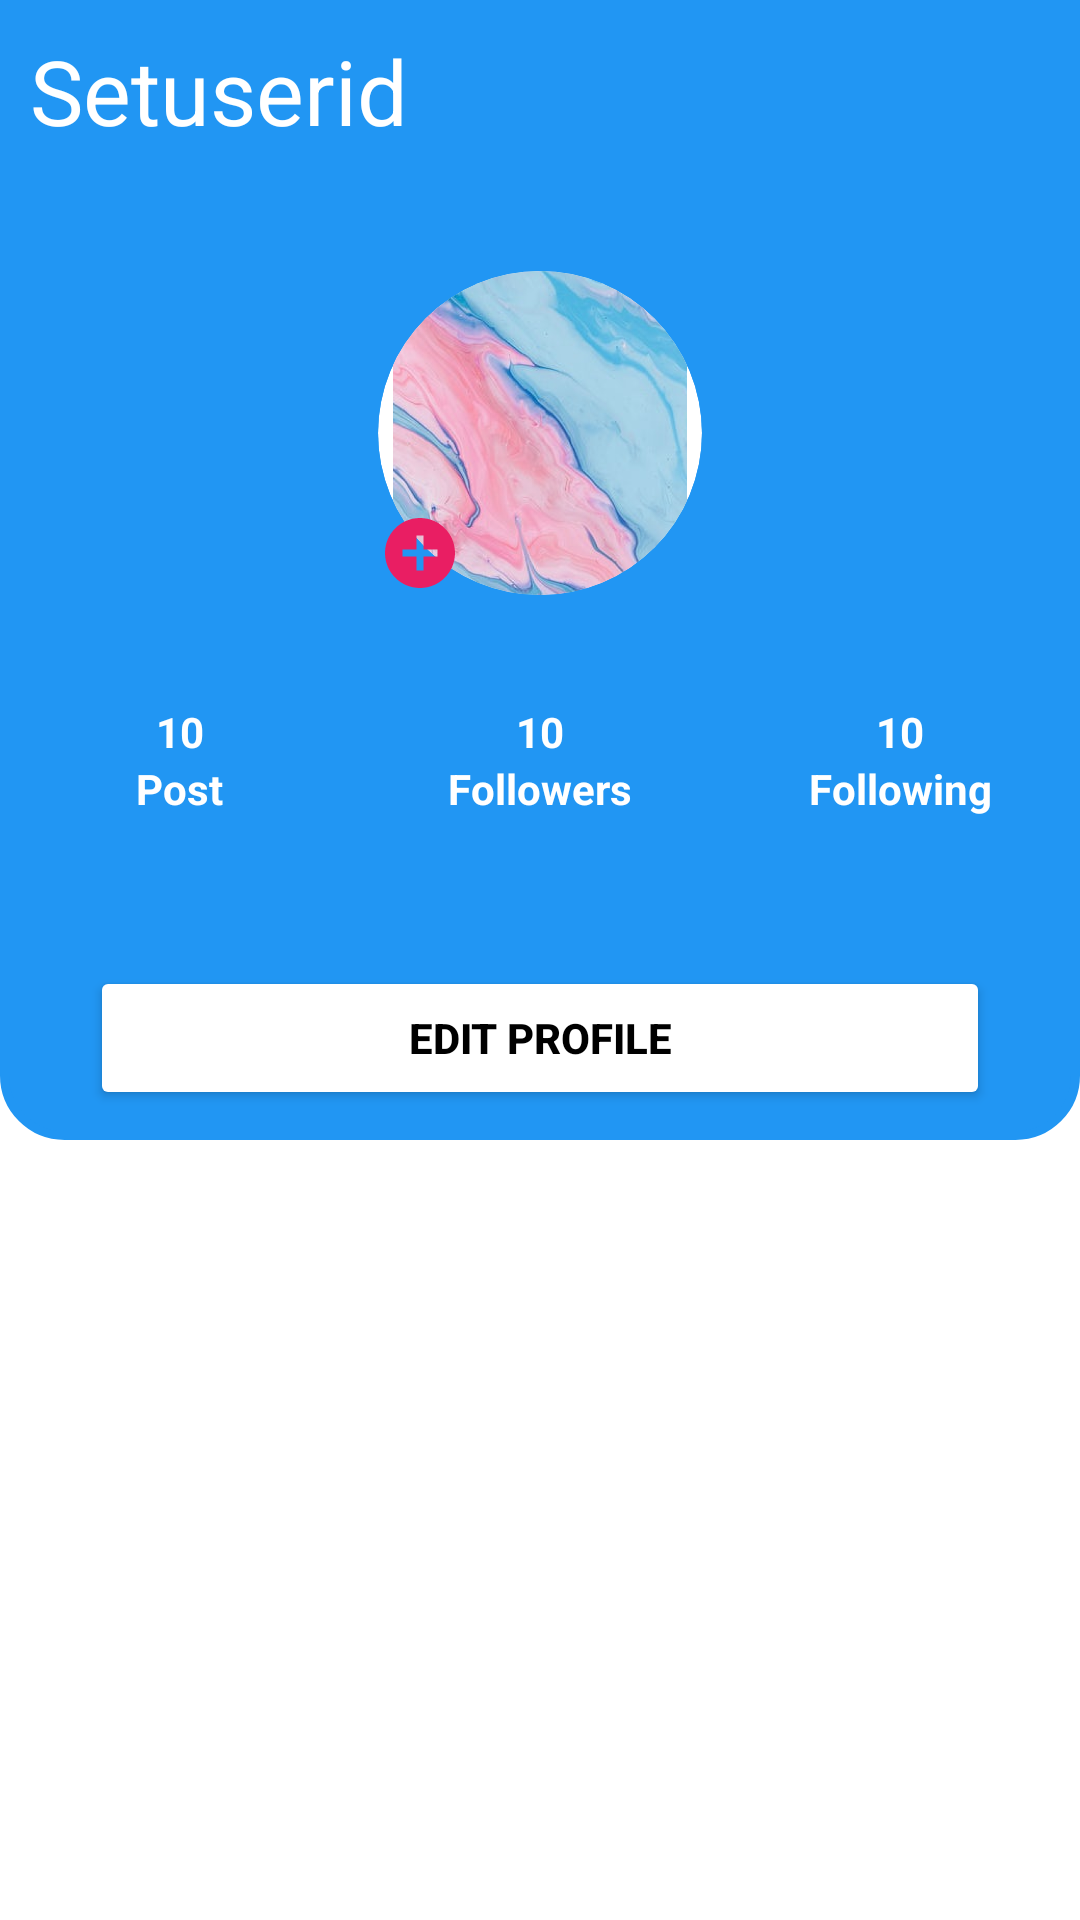

Layout XML and referenced resources for this Android screen:
<!-- AndroidManifest.xml: application theme Theme.ImageSearchApp -->
<!-- res/layout/fragment_my_list.xml -->
<?xml version="1.0" encoding="utf-8"?>
<androidx.constraintlayout.widget.ConstraintLayout xmlns:android="http://schemas.android.com/apk/res/android"
    xmlns:app="http://schemas.android.com/apk/res-auto"
    xmlns:tools="http://schemas.android.com/tools"
    android:layout_width="match_parent"
    android:layout_height="match_parent"
    android:background="@color/white"
    tools:context=".ui.view.MyList">

    <ScrollView
        android:layout_width="match_parent"
        android:layout_height="match_parent"
        android:orientation="vertical">

        <androidx.constraintlayout.widget.ConstraintLayout
            android:layout_width="match_parent"
            android:layout_height="match_parent">

            <FrameLayout
                android:id="@+id/frame_layout"
                android:layout_width="match_parent"
                android:layout_height="380dp"
                android:background="@drawable/layout_bg"
                app:layout_constraintEnd_toEndOf="parent"
                app:layout_constraintStart_toStartOf="parent"
                app:layout_constraintTop_toTopOf="parent">

                <androidx.constraintlayout.widget.ConstraintLayout
                    android:layout_width="match_parent"
                    android:layout_height="match_parent">

                    <TextView
                        android:id="@+id/tv_id_list"
                        android:layout_width="wrap_content"
                        android:layout_height="wrap_content"
                        android:padding="10dp"
                        android:text="Setuserid"
                        android:textColor="@color/white"
                        android:textSize="30sp"
                        app:layout_constraintStart_toStartOf="parent"
                        app:layout_constraintTop_toTopOf="parent" />

                    <FrameLayout
                        android:id="@+id/frame_profile"
                        android:layout_width="wrap_content"
                        android:layout_height="wrap_content"
                        android:layout_marginTop="30dp"
                        app:layout_constraintEnd_toEndOf="parent"
                        app:layout_constraintStart_toStartOf="parent"
                        app:layout_constraintTop_toBottomOf="@id/tv_id_list">

                        <ImageView
                            android:id="@+id/user_image"
                            android:layout_width="108dp"
                            android:layout_height="108dp"
                            android:background="@drawable/profile_mylist"
                            android:clipToOutline="true"
                            android:scaleType="centerCrop"
                            android:src="@drawable/pasted_graphic" />

                        <ImageView
                            android:layout_width="28dp"
                            android:layout_height="28dp"
                            android:layout_gravity="bottom"
                            android:backgroundTint="#3F51B5"
                            android:src="@drawable/ic_baseline_add_circle_24" />
                    </FrameLayout>

                    <LinearLayout
                        android:layout_width="match_parent"
                        android:layout_height="wrap_content"
                        android:layout_marginTop="36dp"
                        android:gravity="center_horizontal"
                        android:orientation="horizontal"
                        android:weightSum="3"
                        app:layout_constraintEnd_toEndOf="parent"
                        app:layout_constraintHorizontal_bias="0.582"
                        app:layout_constraintStart_toStartOf="parent"
                        app:layout_constraintTop_toBottomOf="@+id/frame_profile">

                        <androidx.constraintlayout.widget.ConstraintLayout
                            android:layout_width="61dp"
                            android:layout_height="wrap_content"
                            android:layout_gravity="center"
                            android:layout_weight="1">

                            <TextView
                                android:id="@+id/tv_post_count"
                                android:layout_width="wrap_content"
                                android:layout_height="wrap_content"
                                android:text="10"
                                android:textColor="@color/white"
                                android:textStyle="bold"
                                app:layout_constraintEnd_toEndOf="parent"
                                app:layout_constraintStart_toStartOf="parent"
                                app:layout_constraintTop_toTopOf="parent" />

                            <TextView
                                android:id="@+id/tv_post"
                                android:layout_width="wrap_content"
                                android:layout_height="wrap_content"
                                android:text="Post"
                                android:textColor="@color/white"
                                android:textStyle="bold"
                                app:layout_constraintEnd_toEndOf="parent"
                                app:layout_constraintStart_toStartOf="parent"
                                app:layout_constraintTop_toBottomOf="@+id/tv_post_count" />

                        </androidx.constraintlayout.widget.ConstraintLayout>

                        <androidx.constraintlayout.widget.ConstraintLayout
                            android:layout_width="wrap_content"
                            android:layout_height="wrap_content"
                            android:layout_gravity="center_horizontal"
                            android:layout_weight="1">

                            <TextView
                                android:id="@+id/tv_follow_count"
                                android:layout_width="wrap_content"
                                android:layout_height="wrap_content"
                                android:text="10"
                                android:textColor="@color/white"
                                android:textStyle="bold"
                                app:layout_constraintEnd_toEndOf="parent"
                                app:layout_constraintStart_toStartOf="parent"
                                app:layout_constraintTop_toTopOf="parent" />

                            <TextView
                                android:id="@+id/tv_follow"
                                android:layout_width="wrap_content"
                                android:layout_height="wrap_content"
                                android:text="Followers"
                                android:textColor="@color/white"
                                android:textStyle="bold"
                                app:layout_constraintEnd_toEndOf="parent"
                                app:layout_constraintStart_toStartOf="parent"
                                app:layout_constraintTop_toBottomOf="@+id/tv_follow_count" />

                        </androidx.constraintlayout.widget.ConstraintLayout>

                        <androidx.constraintlayout.widget.ConstraintLayout
                            android:layout_width="wrap_content"
                            android:layout_height="wrap_content"
                            android:layout_weight="1">

                            <TextView
                                android:id="@+id/tv_follower_count"
                                android:layout_width="wrap_content"
                                android:layout_height="wrap_content"
                                android:text="10"
                                android:textColor="@color/white"
                                android:textStyle="bold"
                                app:layout_constraintEnd_toEndOf="parent"
                                app:layout_constraintStart_toStartOf="parent"
                                app:layout_constraintTop_toTopOf="parent" />

                            <TextView
                                android:id="@+id/tv_follower"
                                android:layout_width="wrap_content"
                                android:layout_height="wrap_content"
                                android:text="Following"
                                android:textColor="@color/white"
                                android:textStyle="bold"
                                app:layout_constraintEnd_toEndOf="parent"
                                app:layout_constraintStart_toStartOf="parent"
                                app:layout_constraintTop_toBottomOf="@+id/tv_follower_count" />

                        </androidx.constraintlayout.widget.ConstraintLayout>
                    </LinearLayout>

                    <Button
                        android:layout_width="match_parent"
                        android:layout_height="wrap_content"
                        android:layout_marginHorizontal="30dp"
                        android:layout_marginBottom="10dp"
                        android:backgroundTint="#FFFFFF"
                        android:text="Edit Profile"
                        android:textColor="@color/black"
                        android:textStyle="bold"
                        app:layout_constraintBottom_toBottomOf="parent"
                        app:layout_constraintEnd_toEndOf="parent"
                        app:layout_constraintStart_toStartOf="parent" />
                </androidx.constraintlayout.widget.ConstraintLayout>
            </FrameLayout>

            <androidx.recyclerview.widget.RecyclerView
                android:id="@+id/rv_search_result"
                android:layout_width="match_parent"
                android:layout_height="0dp"
                android:layout_margin="10dp"
                android:layout_marginTop="10dp"
                app:layout_constraintEnd_toEndOf="parent"
                app:layout_constraintStart_toStartOf="parent"
                app:layout_constraintTop_toBottomOf="@+id/frame_layout" />
        </androidx.constraintlayout.widget.ConstraintLayout>
    </ScrollView>
</androidx.constraintlayout.widget.ConstraintLayout>
<!-- resources referenced by this layout -->
<resources>
  <!-- drawable ic_baseline_add_circle_24 (drawable) -->
  <vector android:height="50dp" android:tint="#E91E63"
      android:viewportHeight="24" android:viewportWidth="24"
      android:width="50dp" xmlns:android="http://schemas.android.com/apk/res/android">
      <path android:fillColor="#2196F3" android:pathData="M12,2C6.48,2 2,6.48 2,12s4.48,10 10,10 10,-4.48 10,-10S17.52,2 12,2zM17,13h-4v4h-2v-4L7,13v-2h4L11,7h2v4h4v2z"/>
  </vector>
  <!-- drawable layout_bg (drawable) -->
  <?xml version="1.0" encoding="utf-8"?>
  <shape xmlns:android="http://schemas.android.com/apk/res/android">
      <solid android:color="#2196F3"/>
      <stroke android:width="3dp" android:color="#2196F3" />
      <corners
          android:bottomLeftRadius="20dp"
          android:bottomRightRadius="20dp"/>
      <padding android:left="0dp" android:top="0dp" android:right="0dp" android:bottom="0dp" />
  </shape>
  <!-- drawable pasted_graphic: png bitmap (drawable, 964331 bytes) -->
  <!-- drawable profile_mylist (drawable) -->
  <?xml version="1.0" encoding="utf-8"?>
  <shape android:shape="oval" xmlns:android="http://schemas.android.com/apk/res/android">
      <solid android:color="#FFFFFF"/>
      <padding android:top="5dp"
          android:left="5dp"
          android:right="5dp" />
  </shape>
  <style name="Theme.ImageSearchApp" parent="Theme.MaterialComponents.DayNight.NoActionBar">
          
          <item name="colorPrimary">@color/purple_500</item>
          <item name="colorPrimaryVariant">@color/purple_700</item>
          <item name="colorOnPrimary">@color/white</item>
          
          <item name="colorSecondary">@color/teal_200</item>
          <item name="colorSecondaryVariant">@color/teal_700</item>
          <item name="colorOnSecondary">@color/black</item>
          
          <item name="android:statusBarColor" tools:targetApi="l">?attr/colorPrimaryVariant</item>
          
          <item name="windowActionBar">false</item>
          <item name="windowNoTitle">true</item>
          <item name="android:windowFullscreen">true</item>
  
      </style>
  <!-- not gathered from this repository: default colours our renderer supplied (Android Studio template values) -->
  <color name="purple_500">#FF6200EE</color>
  <color name="purple_700">#FF3700B3</color>
  <color name="teal_200">#FF03DAC5</color>
  <color name="teal_700">#FF018786</color>
  <color name="black">#FF000000</color>
  <color name="white">#FFFFFFFF</color>
</resources>
